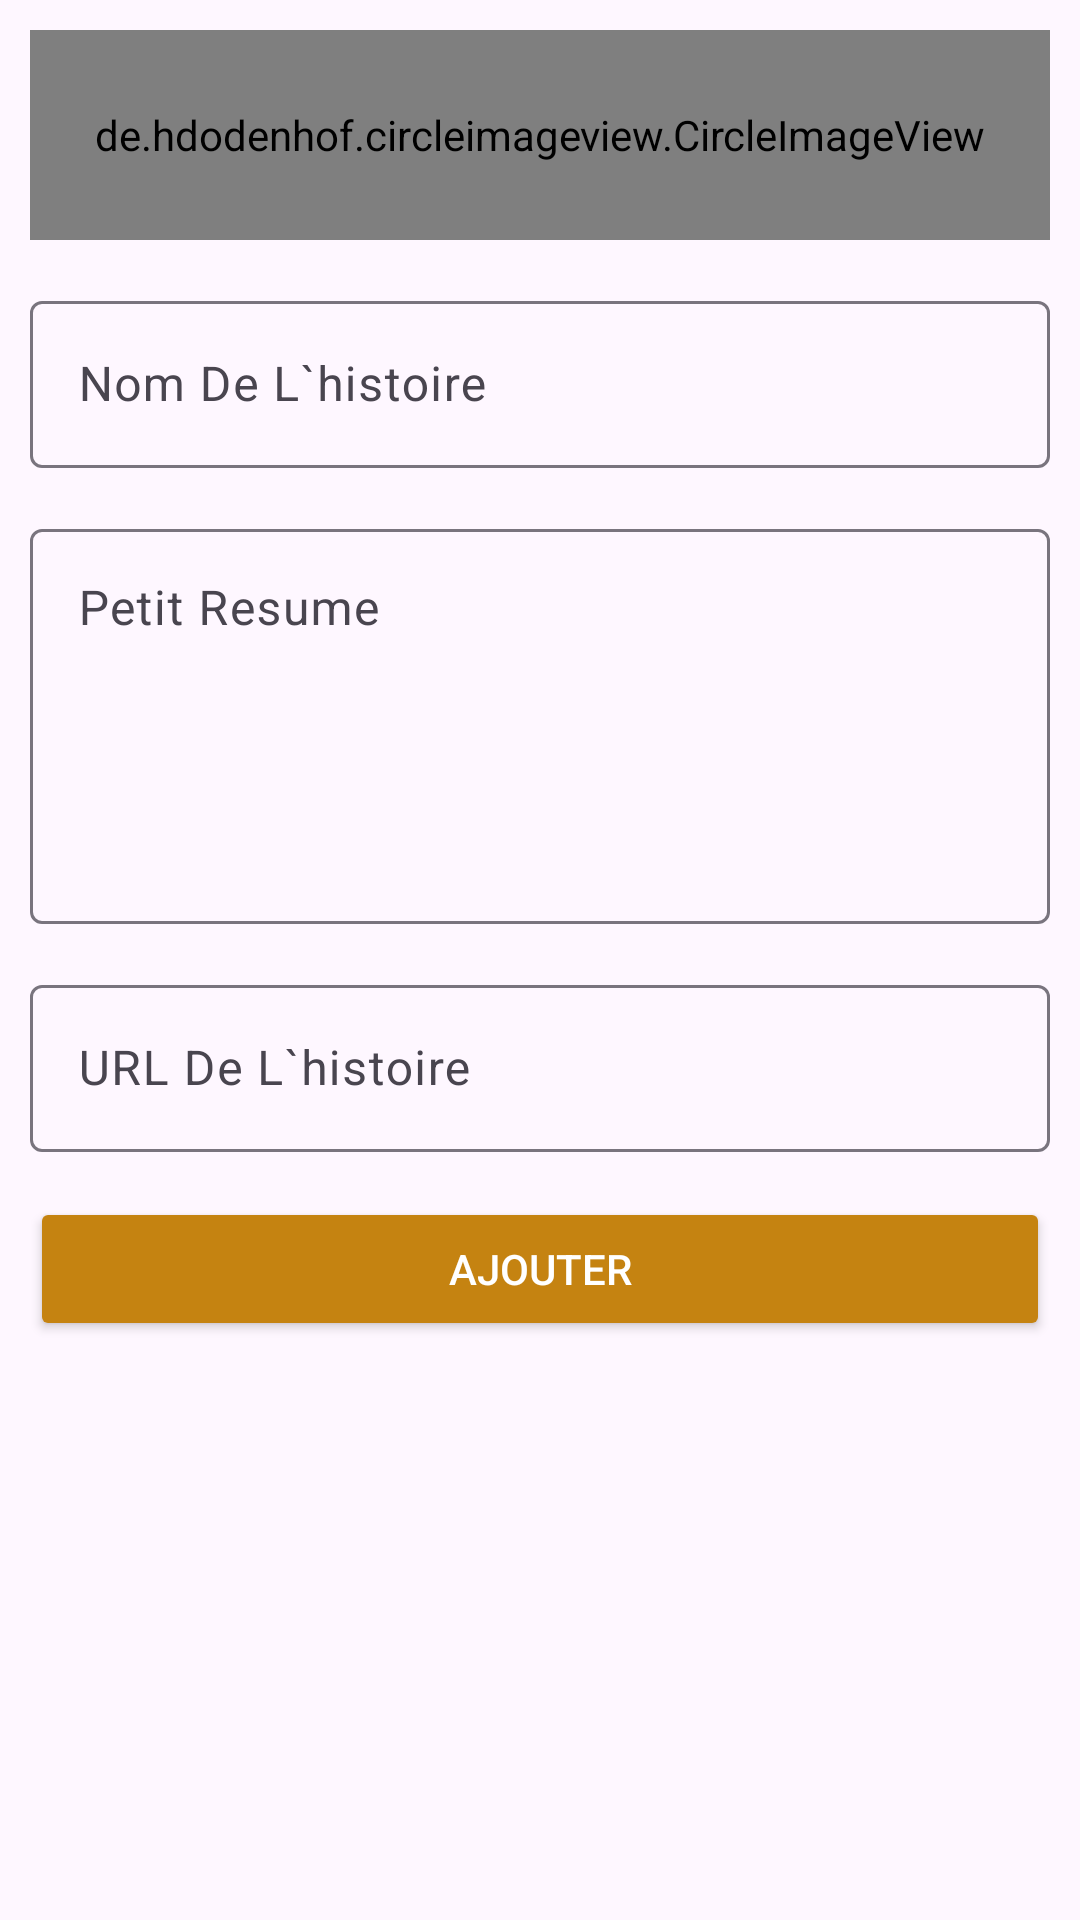

Layout XML and referenced resources for this Android screen:
<!-- AndroidManifest.xml: application theme Theme.Mabibliotheque -->
<!-- res/layout/fragment_ajouter_histoire.xml -->
<?xml version="1.0" encoding="utf-8"?>
<FrameLayout xmlns:android="http://schemas.android.com/apk/res/android"
    xmlns:tools="http://schemas.android.com/tools"
    android:layout_width="match_parent"
    android:layout_height="match_parent"
    android:layout_marginTop="80dp"
    android:layout_marginBottom="100dp"
    xmlns:app="http://schemas.android.com/apk/res-auto"
    tools:context=".AjouterHistoire">

    <RelativeLayout
        android:layout_width="match_parent"
        android:layout_height="match_parent"
        android:padding="10dp">

        <de.hdodenhof.circleimageview.CircleImageView
            android:id="@+id/imagehistoire"
            android:layout_width="match_parent"
            android:layout_height="70dp"
            android:src="@drawable/ic_menu_camera"
            android:layout_gravity="center"
            app:civ_border_width="1dp"
            app:civ_border_color="?attr/colorPrimaryVariant"
            app:layout_constraintTop_toTopOf="parent"
            app:layout_constraintLeft_toLeftOf="parent"
            app:layout_constraintRight_toRightOf="parent" />

        <com.google.android.material.textfield.TextInputLayout
        android:layout_width="match_parent"
        android:id="@+id/Nomhistoire"
        android:layout_height="wrap_content"
        android:hint="@string/Nomhistoire"
        android:layout_below="@+id/imagehistoire"
        app:layout_constraintTop_toTopOf="parent"
        app:layout_constraintLeft_toLeftOf="parent"
        app:layout_constraintRight_toRightOf="parent"
        android:layout_marginTop="15dp"

        >
        <com.google.android.material.textfield.TextInputEditText
            android:layout_width="match_parent"
            android:layout_height="wrap_content"
            />


    </com.google.android.material.textfield.TextInputLayout>

    <com.google.android.material.textfield.TextInputLayout
        android:layout_width="match_parent"
        android:id="@+id/Description"
        android:layout_height="wrap_content"
        android:hint="@string/Description"
        android:layout_below="@+id/Nomhistoire"
        app:layout_constraintTop_toTopOf="parent"
        app:layout_constraintLeft_toLeftOf="parent"
        app:layout_constraintRight_toRightOf="parent"
        android:layout_marginTop="15dp">

        <com.google.android.material.textfield.TextInputEditText
            android:layout_width="match_parent"
            android:layout_height="wrap_content"
            android:lines="5"
            android:inputType="textMultiLine"
            android:gravity="top" />

    </com.google.android.material.textfield.TextInputLayout>

    <com.google.android.material.textfield.TextInputLayout
        android:layout_width="match_parent"
        android:id="@+id/URL"
        android:layout_height="wrap_content"
        android:hint="@string/URL"
        android:layout_below="@+id/Description"
        app:layout_constraintTop_toTopOf="parent"
        app:layout_constraintLeft_toLeftOf="parent"
        app:layout_constraintRight_toRightOf="parent"
        android:layout_marginTop="15dp">

        <com.google.android.material.textfield.TextInputEditText
            android:layout_width="match_parent"
            android:layout_height="wrap_content"
            />

    </com.google.android.material.textfield.TextInputLayout>

    <Button
        android:layout_width="match_parent"
        android:layout_height="wrap_content"
        android:text="@string/Ajouter"
        android:id="@+id/Ajouter"
        android:backgroundTint="?attr/colorPrimaryVariant"
        android:layout_below="@+id/URL"
        android:textColor="@color/white"
        android:layout_marginTop="15dp" />

    </RelativeLayout>

</FrameLayout>
<!-- resources referenced by this layout -->
<resources>
  <color name="white">#FFFFFFFF</color>
  <!-- drawable ic_menu_camera (drawable) -->
  <vector xmlns:android="http://schemas.android.com/apk/res/android"
      android:width="24dp"
      android:height="24dp"
      android:viewportWidth="24.0"
      android:viewportHeight="24.0">
      <path
          android:fillColor="#c58311"
          android:pathData="M12,12m-3.2,0a3.2,3.2 0,1 1,6.4 0a3.2,3.2 0,1 1,-6.4 0" />
      <path
          android:fillColor="@color/pink"
          android:pathData="M9,2L7.17,4H4c-1.1,0 -2,0.9 -2,2v12c0,1.1 0.9,2 2,2h16c1.1,0 2,-0.9 2,-2V6c0,-1.1 -0.9,-2 -2,-2h-3.17L15,2H9zm3,15c-2.76,0 -5,-2.24 -5,-5s2.24,-5 5,-5 5,2.24 5,5 -2.24,5 -5,5z" />
  </vector>
  <string name="Ajouter"> Ajouter</string>
  <string name="Description">Petit Resume</string>
  <string name="Nomhistoire">Nom De L`histoire</string>
  <string name="URL">URL De L`histoire</string>
  <style name="Theme.Mabibliotheque" parent="Base.Theme.Mabibliotheque" />
  <color name="pink">#D3ED779F</color>
  <style name="Base.Theme.Mabibliotheque" parent="Theme.Material3.DayNight.NoActionBar">
          
          
          <item name="colorPrimary">@color/yallow</item>
          <item name="colorPrimaryVariant">@color/yallow</item>
          <item name="colorOnPrimary">@color/black</item>
          
          <item name="colorOnSecondary">@color/pink</item>
          
          <item name="android:statusBarColor">@color/yallow</item>
      </style>
  <color name="yallow">#c58311</color>
  <color name="black">#FF000000</color>
</resources>
